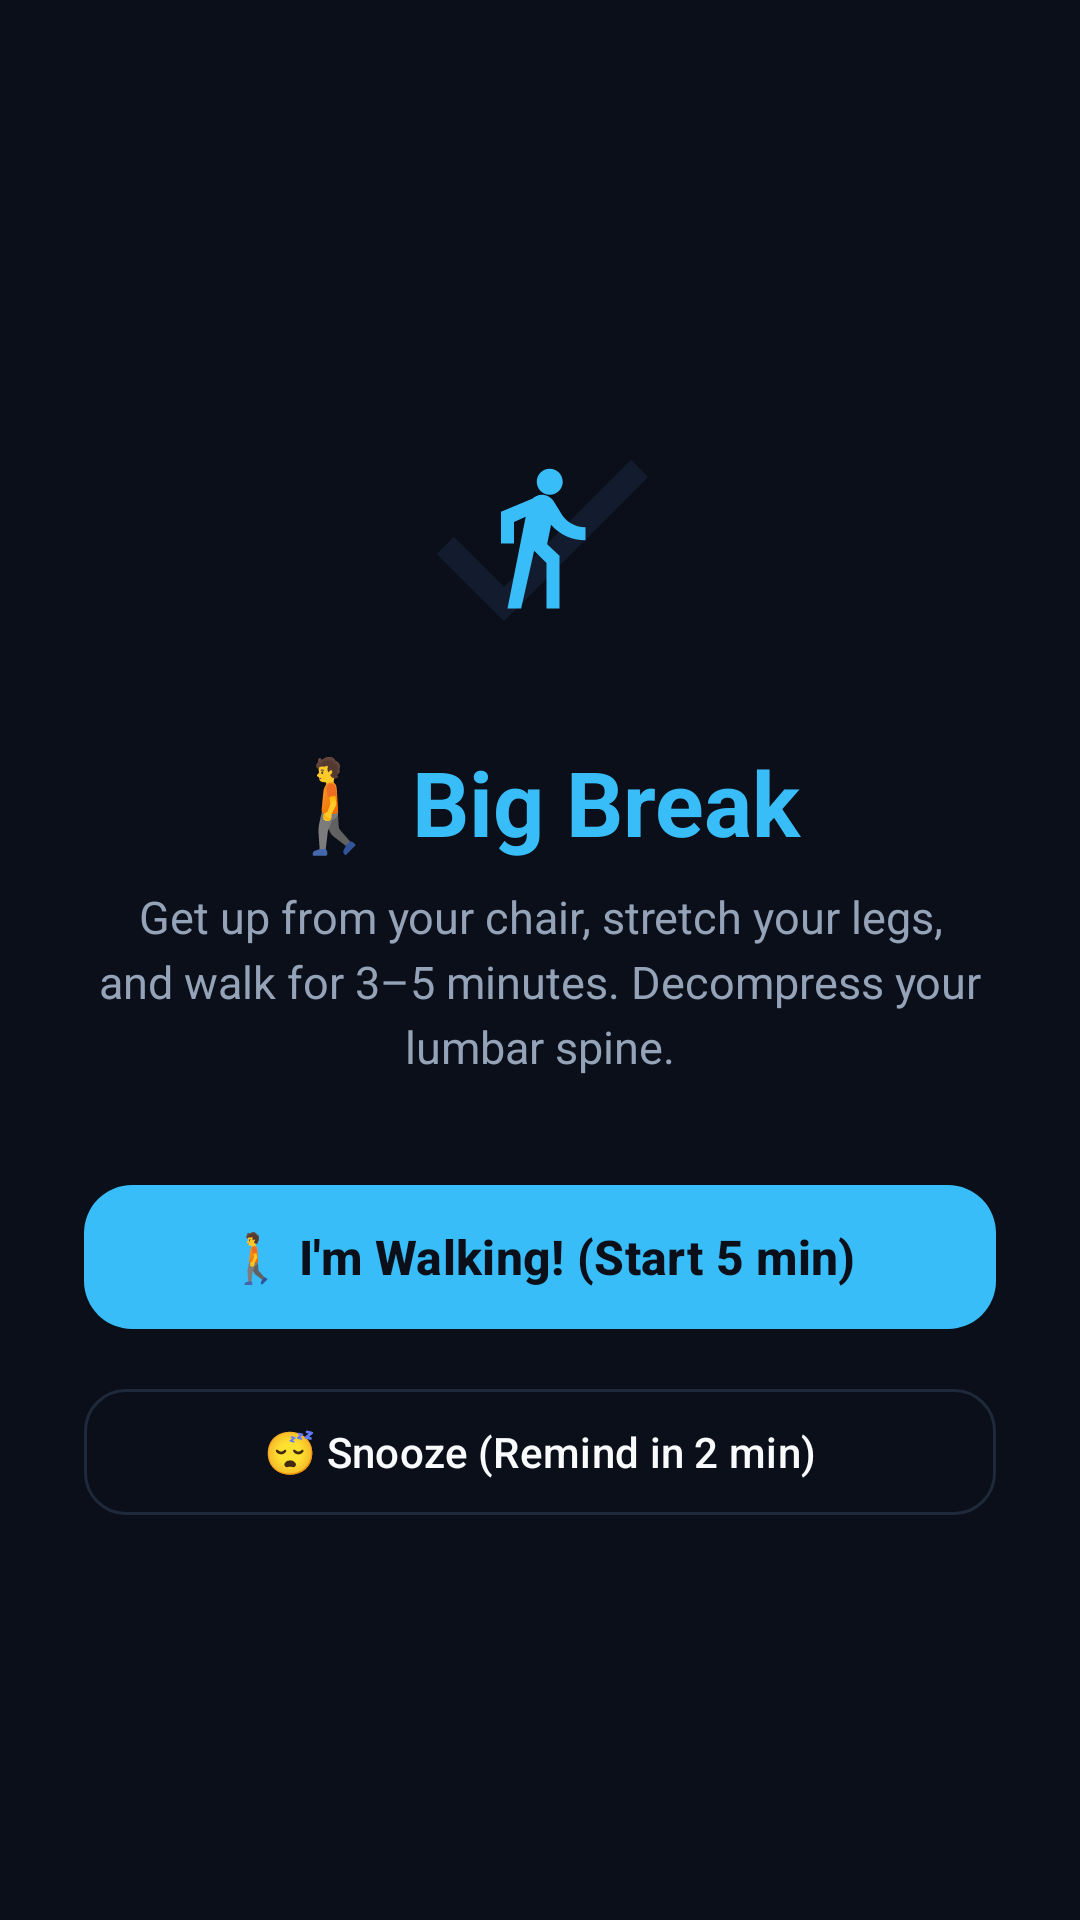

Produce the Android XML layout that renders to this screen, including the resource entries it uses.
<!-- AndroidManifest.xml: activity theme Theme.BackHealth.Alarm -->
<!-- res/layout/activity_walk_alarm.xml -->
<?xml version="1.0" encoding="utf-8"?>
<LinearLayout xmlns:android="http://schemas.android.com/apk/res/android"
    xmlns:app="http://schemas.android.com/apk/res-auto"
    android:layout_width="match_parent"
    android:layout_height="match_parent"
    android:background="@color/bg_obsidian"
    android:gravity="center"
    android:orientation="vertical"
    android:padding="28dp">

    
    <ImageView
        android:layout_width="96dp"
        android:layout_height="96dp"
        android:layout_marginBottom="20dp"
        android:background="@drawable/ic_check"
        android:backgroundTint="@color/card_dark_slate"
        android:contentDescription="Walk icon"
        android:padding="22dp"
        android:src="@drawable/ic_walk"
        app:tint="@color/neon_cyan" />

    <TextView
        android:id="@+id/tvWalkTitle"
        android:layout_width="wrap_content"
        android:layout_height="wrap_content"
        android:text="🚶 Big Break"
        android:textColor="@color/neon_cyan"
        android:textSize="30sp"
        android:textStyle="bold" />

    <TextView
        android:id="@+id/tvWalkSubtitle"
        android:layout_width="wrap_content"
        android:layout_height="wrap_content"
        android:layout_marginTop="8dp"
        android:gravity="center"
        android:lineSpacingExtra="4dp"
        android:text="Get up from your chair, stretch your legs, and walk for 3–5 minutes. Decompress your lumbar spine."
        android:textColor="@color/text_secondary"
        android:textSize="15sp" />

    
    <com.google.android.material.card.MaterialCardView
        android:id="@+id/cardWalkTimer"
        android:layout_width="match_parent"
        android:layout_height="wrap_content"
        android:layout_marginTop="28dp"
        android:layout_marginBottom="28dp"
        android:visibility="gone"
        app:cardBackgroundColor="@color/card_dark_slate"
        app:cardCornerRadius="24dp"
        app:cardElevation="0dp"
        app:strokeColor="@color/card_border"
        app:strokeWidth="1dp">

        <LinearLayout
            android:layout_width="match_parent"
            android:layout_height="wrap_content"
            android:gravity="center"
            android:orientation="vertical"
            android:padding="28dp">

            <TextView
                android:layout_width="wrap_content"
                android:layout_height="wrap_content"
                android:letterSpacing="0.1"
                android:text="WALKING TIME REMAINING"
                android:textColor="@color/text_secondary"
                android:textSize="12sp"
                android:textStyle="bold" />

            <TextView
                android:id="@+id/tvWalkTimerText"
                android:layout_width="wrap_content"
                android:layout_height="wrap_content"
                android:layout_marginTop="6dp"
                android:text="05:00"
                android:textColor="@color/neon_cyan"
                android:textSize="52sp"
                android:textStyle="bold" />

            <com.google.android.material.progressindicator.LinearProgressIndicator
                android:id="@+id/walkProgressBar"
                android:layout_width="match_parent"
                android:layout_height="wrap_content"
                android:layout_marginTop="16dp"
                android:max="300"
                android:progress="300"
                app:indicatorColor="@color/neon_cyan"
                app:trackColor="@color/card_border"
                app:trackCornerRadius="4dp" />
        </LinearLayout>
    </com.google.android.material.card.MaterialCardView>

    
    <LinearLayout
        android:id="@+id/layoutWalkInitialButtons"
        android:layout_width="match_parent"
        android:layout_height="wrap_content"
        android:layout_marginTop="32dp"
        android:orientation="vertical">

        <com.google.android.material.button.MaterialButton
            android:id="@+id/btnStartWalking"
            android:layout_width="match_parent"
            android:layout_height="56dp"
            android:text="🚶 I'm Walking! (Start 5 min)"
            android:textAllCaps="false"
            android:textColor="@color/bg_obsidian"
            android:textSize="16sp"
            android:textStyle="bold"
            app:backgroundTint="@color/neon_cyan"
            app:cornerRadius="16dp" />

        <com.google.android.material.button.MaterialButton
            android:id="@+id/btnSnoozeWalk"
            style="@style/Widget.Material3.Button.OutlinedButton"
            android:layout_width="match_parent"
            android:layout_height="50dp"
            android:layout_marginTop="12dp"
            android:text="😴 Snooze (Remind in 2 min)"
            android:textAllCaps="false"
            android:textColor="@color/text_primary"
            app:cornerRadius="14dp"
            app:strokeColor="@color/card_border" />
    </LinearLayout>

    
    <com.google.android.material.button.MaterialButton
        android:id="@+id/btnFinishWalkEarly"
        android:layout_width="match_parent"
        android:layout_height="56dp"
        android:text="✅ Finished Walk (Next Posture Break)"
        android:textAllCaps="false"
        android:textColor="@color/bg_obsidian"
        android:textSize="16sp"
        android:textStyle="bold"
        android:visibility="gone"
        app:backgroundTint="@color/neon_mint"
        app:cornerRadius="16dp" />

</LinearLayout>
<!-- resources referenced by this layout -->
<resources>
  <color name="bg_obsidian">#0B0F19</color>
  <color name="card_border">#1E293B</color>
  <color name="card_dark_slate">#131B2E</color>
  <color name="neon_cyan">#38BDF8</color>
  <color name="neon_mint">#00F5A0</color>
  <color name="text_primary">#F8FAFC</color>
  <color name="text_secondary">#94A3B8</color>
  <!-- drawable ic_check (drawable) -->
  <vector xmlns:android="http://schemas.android.com/apk/res/android"
      android:width="24dp"
      android:height="24dp"
      android:viewportWidth="24"
      android:viewportHeight="24">
      <path
          android:fillColor="#10B981"
          android:pathData="M9,16.17L4.83,12L3.41,13.41L9,19L21,7L19.59,5.59L9,16.17Z"/>
  </vector>
  <!-- drawable ic_walk (drawable) -->
  <vector xmlns:android="http://schemas.android.com/apk/res/android"
      android:width="24dp"
      android:height="24dp"
      android:viewportWidth="24"
      android:viewportHeight="24">
      <path
          android:fillColor="#3B82F6"
          android:pathData="M13.5,5.5C14.6,5.5 15.5,4.6 15.5,3.5C15.5,2.4 14.6,1.5 13.5,1.5C12.4,1.5 11.5,2.4 11.5,3.5C11.5,4.6 12.4,5.5 13.5,5.5M9.8,8.9L7,23H9.1L11.1,14.1L13,16V23H15V14.9L13.1,13.1L13.7,10.1C15,11.6 16.9,12.5 19,12.5V10.5C17.3,10.5 15.8,9.5 15.1,8.1L14.1,6.5C13.7,5.9 13,5.5 12.3,5.5C11.7,5.5 11.2,5.8 10.8,6.1L6,8.1V13H8V9.7L9.8,8.9Z"/>
  </vector>
  <style name="Theme.BackHealth.Alarm" parent="Theme.Material3.DayNight.NoActionBar">
          <item name="android:statusBarColor">@color/teal_primary_dark</item>
          <item name="android:navigationBarColor">@color/teal_primary_dark</item>
      </style>
  <color name="teal_primary_dark">#0F766E</color>
</resources>
